Dataset: Copra_grading_data (GitHub, thanujaD00/Research_Procjct). Classes: copra grade A, copra grade B, copra grade C.

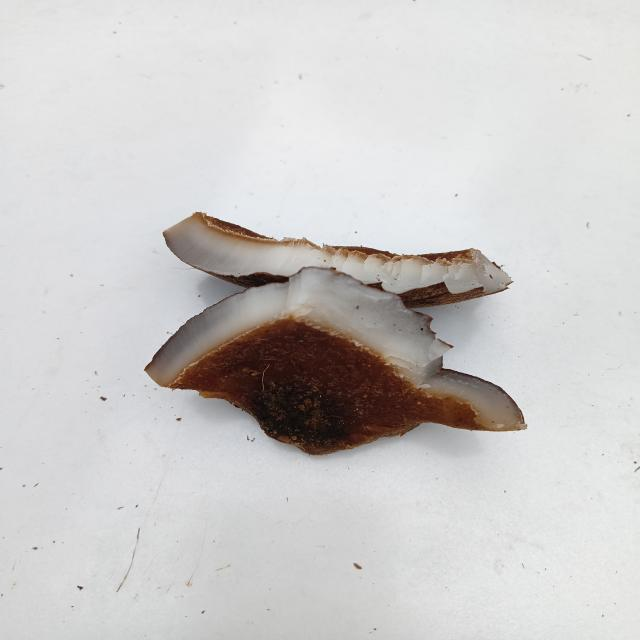
Label: copra grade C

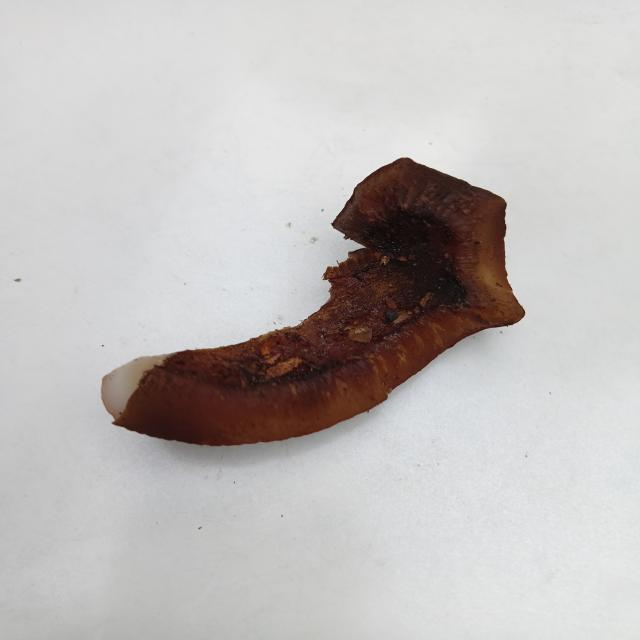
Label: copra grade B

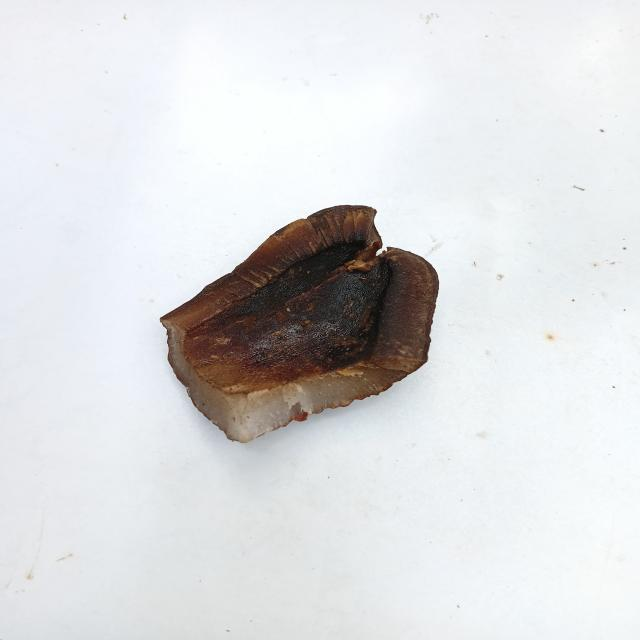
Label: copra grade B

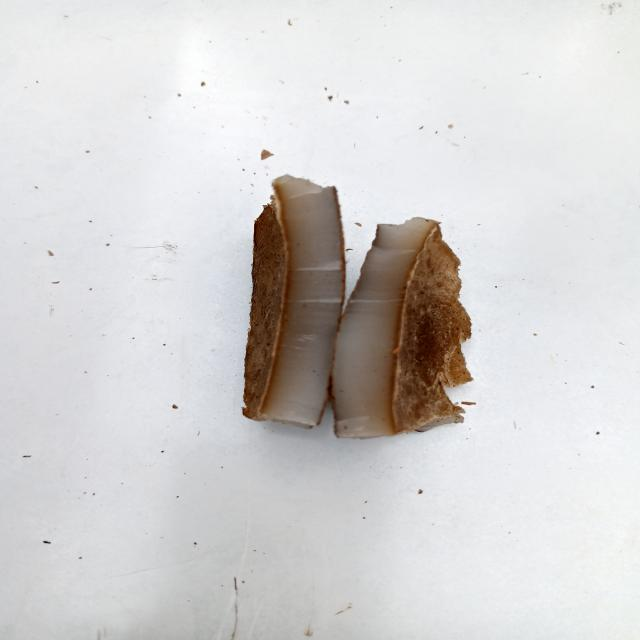
Label: copra grade C

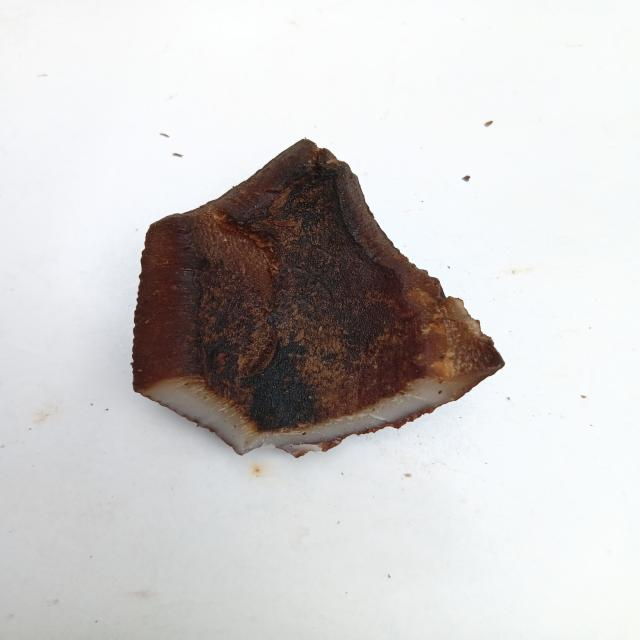
Label: copra grade A

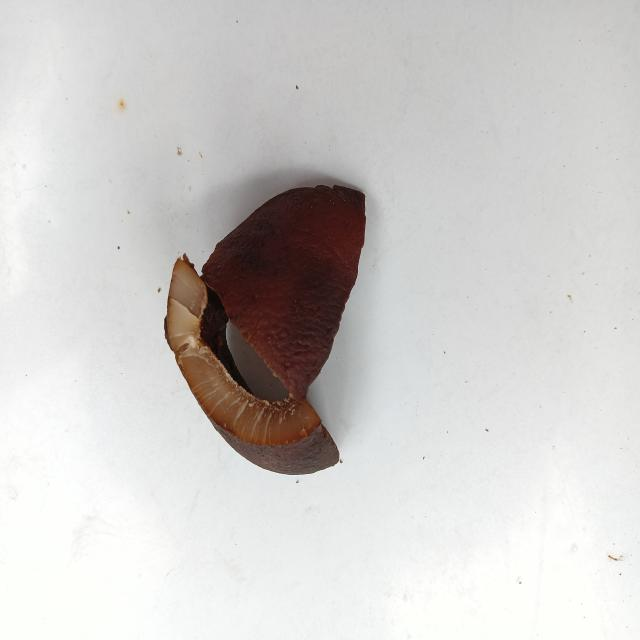
Label: copra grade A
